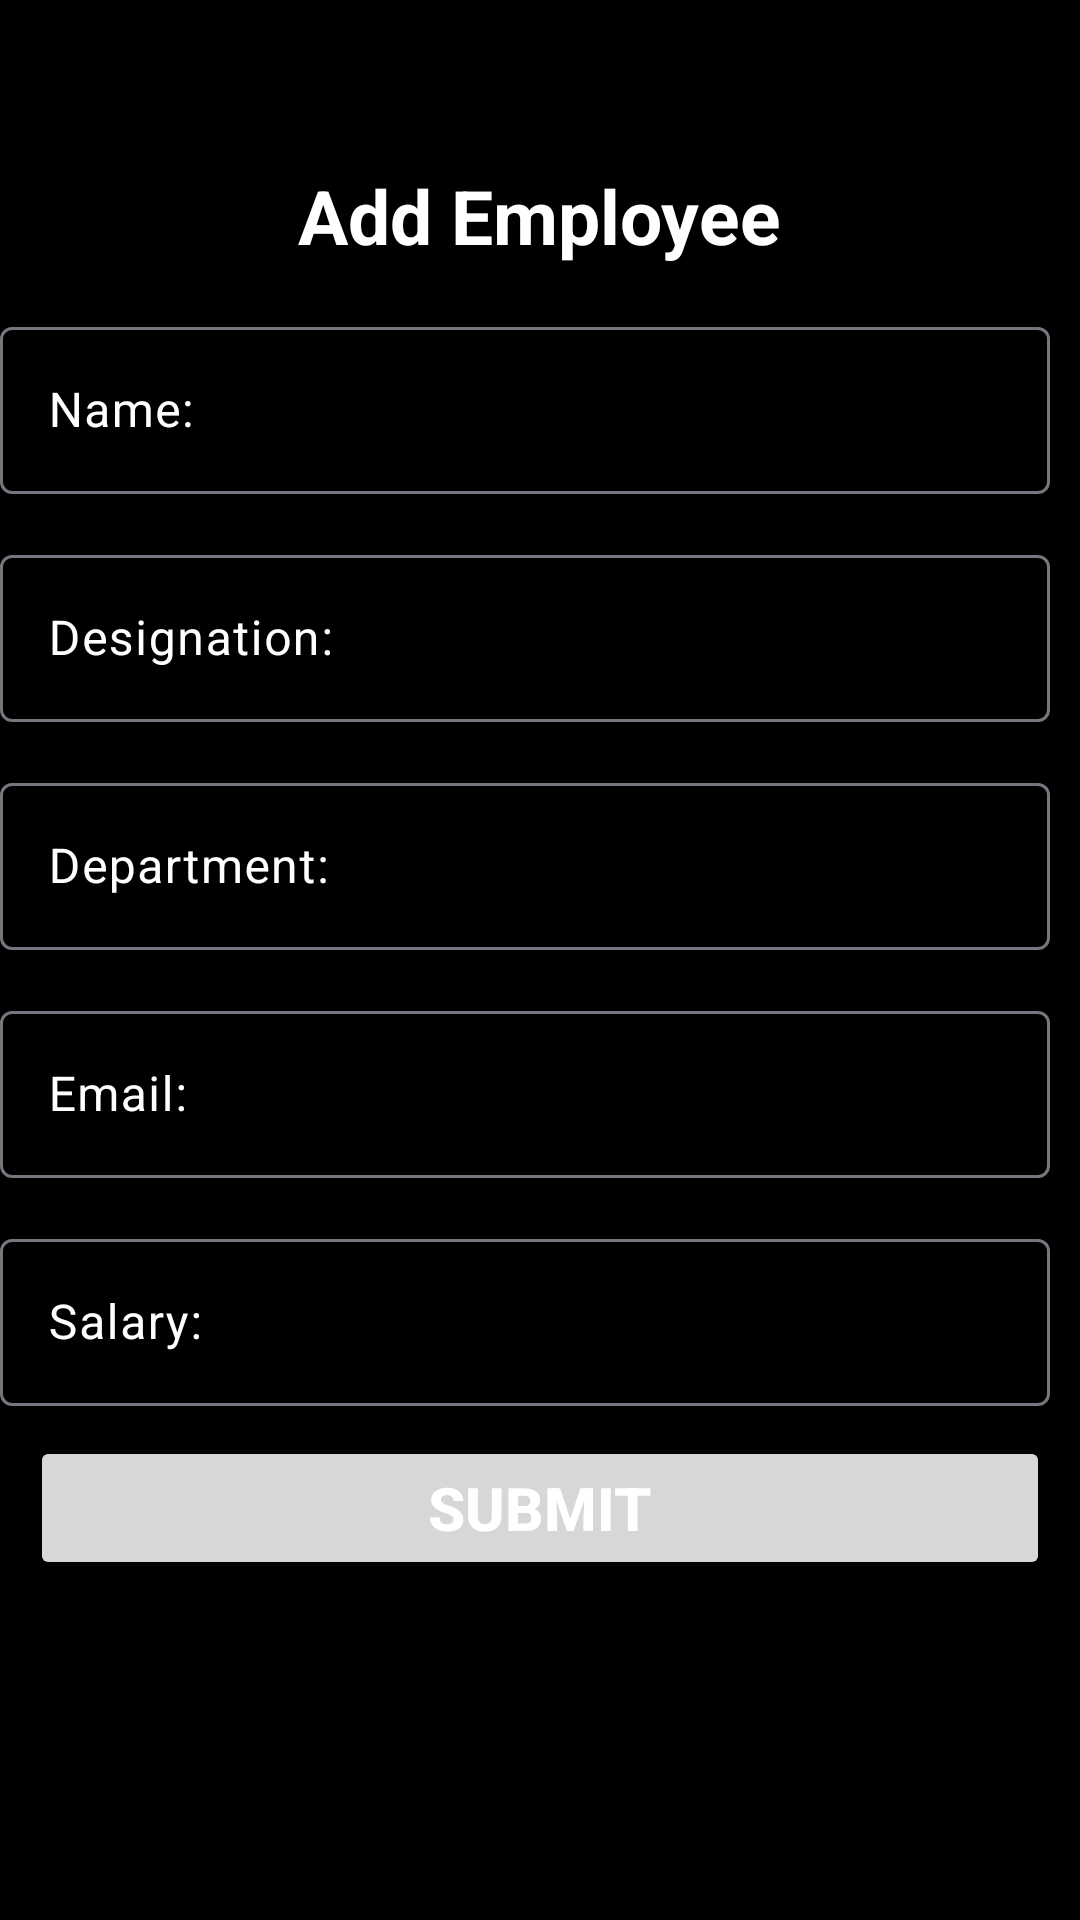

Here is an Android app screen rendered from its layout file. Give the layout XML and the strings, colors and styles it references.
<!-- AndroidManifest.xml: application theme Theme.HRMiniApp -->
<!-- res/layout/fragment_add.xml -->
<?xml version="1.0" encoding="utf-8"?>
<FrameLayout xmlns:android="http://schemas.android.com/apk/res/android"
    xmlns:tools="http://schemas.android.com/tools"
    android:layout_width="match_parent"
    android:layout_height="match_parent"
    xmlns:app="http://schemas.android.com/apk/res-auto"
    tools:context=".AddFragment">

    <LinearLayout
        android:layout_width="match_parent"
        android:layout_height="match_parent"
        android:layout_marginTop="55dp"
        android:orientation="vertical">

        <TextView
            android:layout_width="wrap_content"
            android:layout_height="wrap_content"
            android:layout_gravity="center_horizontal"
            android:gravity="center_horizontal"
            android:text="@string/add_emp_title"
            android:textColor="@color/white"
            android:textSize="25sp"
            android:textStyle="bold" />

        <com.google.android.material.textfield.TextInputLayout
            android:id="@+id/txtLayName"
            android:layout_width="match_parent"
            android:layout_height="wrap_content"
            android:layout_marginLeft="10dp"
            android:layout_marginTop="15dp"
            android:layout_marginEnd="10dp"
            android:hint="@string/add_emp_name"
            android:textColorHint="@color/white">

            <com.google.android.material.textfield.TextInputEditText
                android:id="@+id/edtName"
                android:layout_width="match_parent"
                android:layout_height="wrap_content"
                android:textColor="@color/white" />
        </com.google.android.material.textfield.TextInputLayout>

        <com.google.android.material.textfield.TextInputLayout
            android:id="@+id/txtLayDesig"
            android:layout_width="match_parent"
            android:layout_height="wrap_content"
            android:layout_marginLeft="10dp"
            android:layout_marginTop="15dp"
            android:layout_marginEnd="10dp"
            android:hint="@string/add_emp_design"
            android:textColorHint="@color/white">

            <com.google.android.material.textfield.TextInputEditText
                android:id="@+id/edtDesig"
                android:layout_width="match_parent"
                android:layout_height="wrap_content"
                android:textColor="@color/white" />
        </com.google.android.material.textfield.TextInputLayout>

        <com.google.android.material.textfield.TextInputLayout
            android:id="@+id/txtLayDept"
            android:layout_width="match_parent"
            android:layout_height="wrap_content"
            android:layout_marginLeft="10dp"
            android:layout_marginTop="15dp"
            android:layout_marginEnd="10dp"
            android:hint="@string/add_emp_department"
            android:textColorHint="@color/white">

            <com.google.android.material.textfield.TextInputEditText
                android:id="@+id/edtDept"
                android:layout_width="match_parent"
                android:layout_height="wrap_content"
                android:textColor="@color/white" />
        </com.google.android.material.textfield.TextInputLayout>

        <com.google.android.material.textfield.TextInputLayout
            android:id="@+id/txtLayEmail"
            android:layout_width="match_parent"
            android:layout_height="wrap_content"
            android:layout_marginLeft="10dp"
            android:layout_marginTop="15dp"
            android:layout_marginEnd="10dp"
            android:hint="@string/add_emp_email"
            android:textColorHint="@color/white">

            <com.google.android.material.textfield.TextInputEditText
                android:id="@+id/edtEmail"
                android:layout_width="match_parent"
                android:layout_height="wrap_content"
                android:textColor="@color/white" />
        </com.google.android.material.textfield.TextInputLayout>

        <com.google.android.material.textfield.TextInputLayout
            android:id="@+id/txtLaySalary"
            android:layout_width="match_parent"
            android:layout_height="wrap_content"
            android:layout_marginLeft="10dp"
            android:layout_marginTop="15dp"
            android:layout_marginEnd="10dp"
            android:hint="@string/add_emp_salary"
            android:textColorHint="@color/white">

            <com.google.android.material.textfield.TextInputEditText
                android:id="@+id/edtSalary"
                android:layout_width="match_parent"
                android:layout_height="wrap_content"
                android:inputType="number"
                android:textColor="@color/white" />
        </com.google.android.material.textfield.TextInputLayout>

        <Button
            android:id="@+id/btnSubmit"
            android:layout_width="match_parent"
            android:layout_height="wrap_content"
            android:text="@string/add_emp_submit"
            android:layout_marginTop="10dp"
            android:textColor="@color/white"
            android:textSize="20sp"
            android:textStyle="bold"
            android:layout_marginLeft="10dp"
            android:layout_marginRight="10dp"/>

    </LinearLayout>

</FrameLayout>
<!-- resources referenced by this layout -->
<resources>
  <string name="add_emp_department">Department:</string>
  <string name="add_emp_design">Designation:</string>
  <string name="add_emp_email">Email:</string>
  <string name="add_emp_name">Name:</string>
  <string name="add_emp_salary">Salary:</string>
  <string name="add_emp_submit">Submit</string>
  <string name="add_emp_title">Add Employee</string>
  <style name="Theme.HRMiniApp" parent="Base.Theme.HRMiniApp" />
  <style name="Base.Theme.HRMiniApp" parent="Theme.Material3.DayNight.NoActionBar">
          
          
          <item name="colorPrimary">@color/purple_500</item>
          <item name="android:colorBackground">@color/black</item>
      </style>
  <!-- not gathered from this repository: default colours our renderer supplied (Android Studio template values) -->
  <color name="purple_500">#FF6200EE</color>
  <color name="black">#FF000000</color>
  <color name="white">#FFFFFFFF</color>
</resources>
